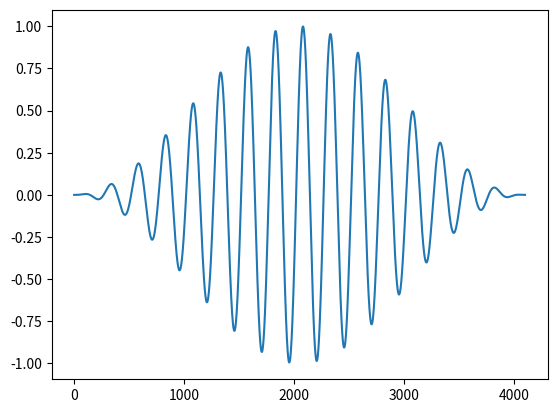

The script that saved this image:
# -*- coding: utf-8 -*-
"""
Created on Wed Nov 20 4:48:28 2019

[redacted]
"""

import numpy as np
import matplotlib.pyplot as plot
import math
import cmath


len1 = 10000#length
start = 200
len2 = 4100

#theta array
theta_array = np.linspace(0,math.pi*2,len1)
theta_array = theta_array[start:start+len2]

cosin_array1 = np.sin(theta_array*40+0.8)
cosin_array2 = np.sin(theta_array*25+0.4)
cosin_array = cosin_array1 #+ cosin_array2 #+ np.random.normal(0,1,len2)

hanning = np.hanning(len2)
cosin_array = cosin_array * hanning


plot.plot(cosin_array)
